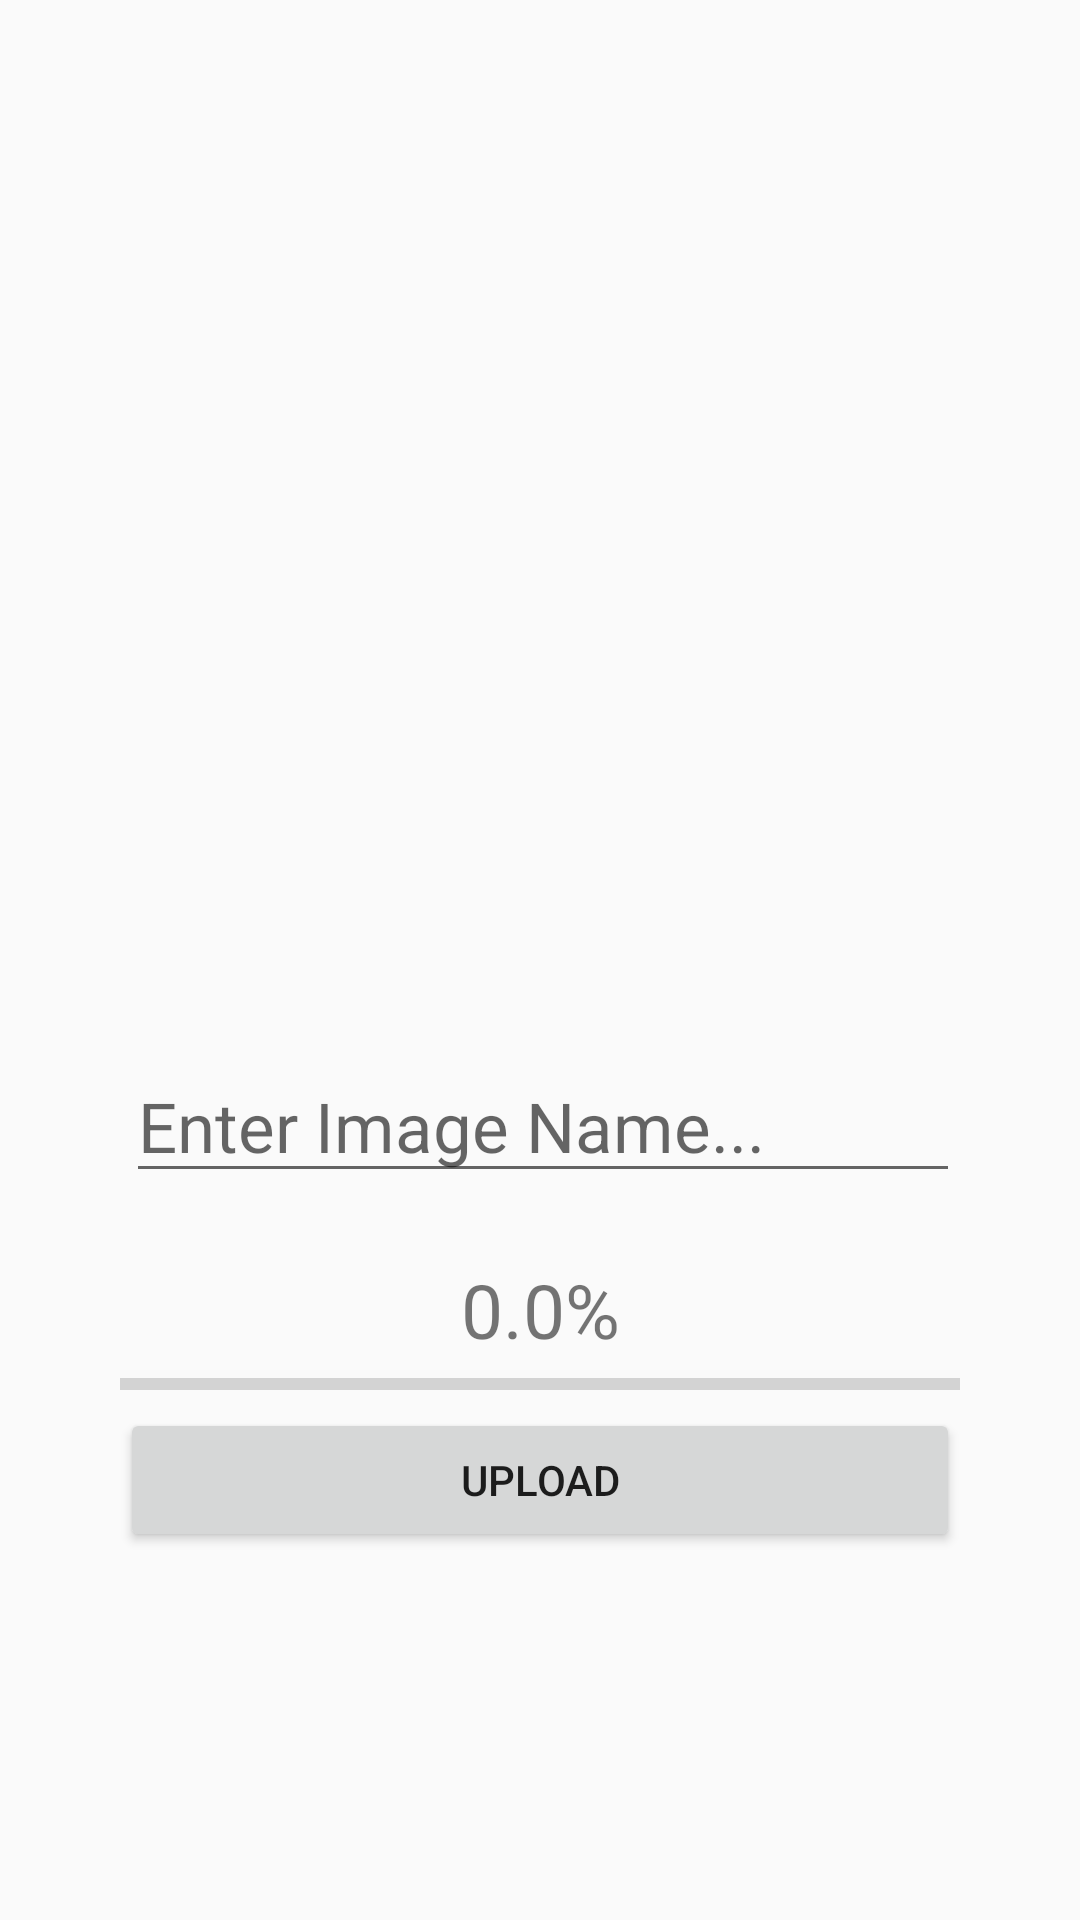

The Android layout XML behind this screen, and the referenced resources:
<!-- AndroidManifest.xml: application theme Theme.Mypfe -->
<!-- res/layout/activity_cars_page.xml -->
<?xml version="1.0" encoding="utf-8"?>
<RelativeLayout xmlns:android="http://schemas.android.com/apk/res/android"
    xmlns:tools="http://schemas.android.com/tools"
    android:layout_width="match_parent"
    android:layout_height="match_parent"
    tools:context=".CarsPage">

    <ImageView
        android:layout_width="match_parent"
        android:layout_height="350dp"
        android:src="@drawable/baseline_image"
        android:scaleType="fitXY"
        android:id="@+id/imageVIewAdd"/>
    <EditText
        android:layout_width="match_parent"
        android:layout_height="wrap_content"
        android:hint="Enter Image Name..."
        android:textSize="23sp"
        android:id="@+id/inputImageName"
        android:layout_below="@id/imageVIewAdd"
        android:layout_marginLeft="42dp"
        android:layout_marginRight="40dp"/>
    <TextView
        android:layout_width="match_parent"
        android:layout_height="wrap_content"
        android:id="@+id/textViewProgress"
        android:layout_below="@id/inputImageName"
        android:text="0.0%"
        android:gravity="center"
        android:textSize="25dp"
        android:layout_marginTop="22dp"
        />
    <ProgressBar
        android:layout_width="match_parent"
        android:layout_height="wrap_content"
        android:id="@+id/progressBar"
        style="@style/Widget.AppCompat.ProgressBar.Horizontal"
        android:layout_below="@id/textViewProgress"
        android:layout_marginLeft="40dp"
        android:layout_marginRight="40dp"/>
    <Button
        android:layout_width="match_parent"
        android:layout_height="wrap_content"
        android:text="Upload"
        android:id="@+id/btnUpload"
        android:layout_below="@id/progressBar"
        android:layout_marginLeft="40dp"
        android:layout_marginRight="40dp"/>







</RelativeLayout>
<!-- resources referenced by this layout -->
<resources>
  <style name="Theme.Mypfe" parent="Theme.AppCompat.Light.DarkActionBar">
          
          <item name="colorPrimary">@color/purple_500</item>
          <item name="colorPrimaryDark">@color/purple_700</item>
          <item name="colorAccent">@color/teal_200</item>
          
      </style>
  <color name="purple_500">#FF6200EE</color>
  <color name="purple_700">#FF3700B3</color>
  <color name="teal_200">#FF03DAC5</color>
</resources>
